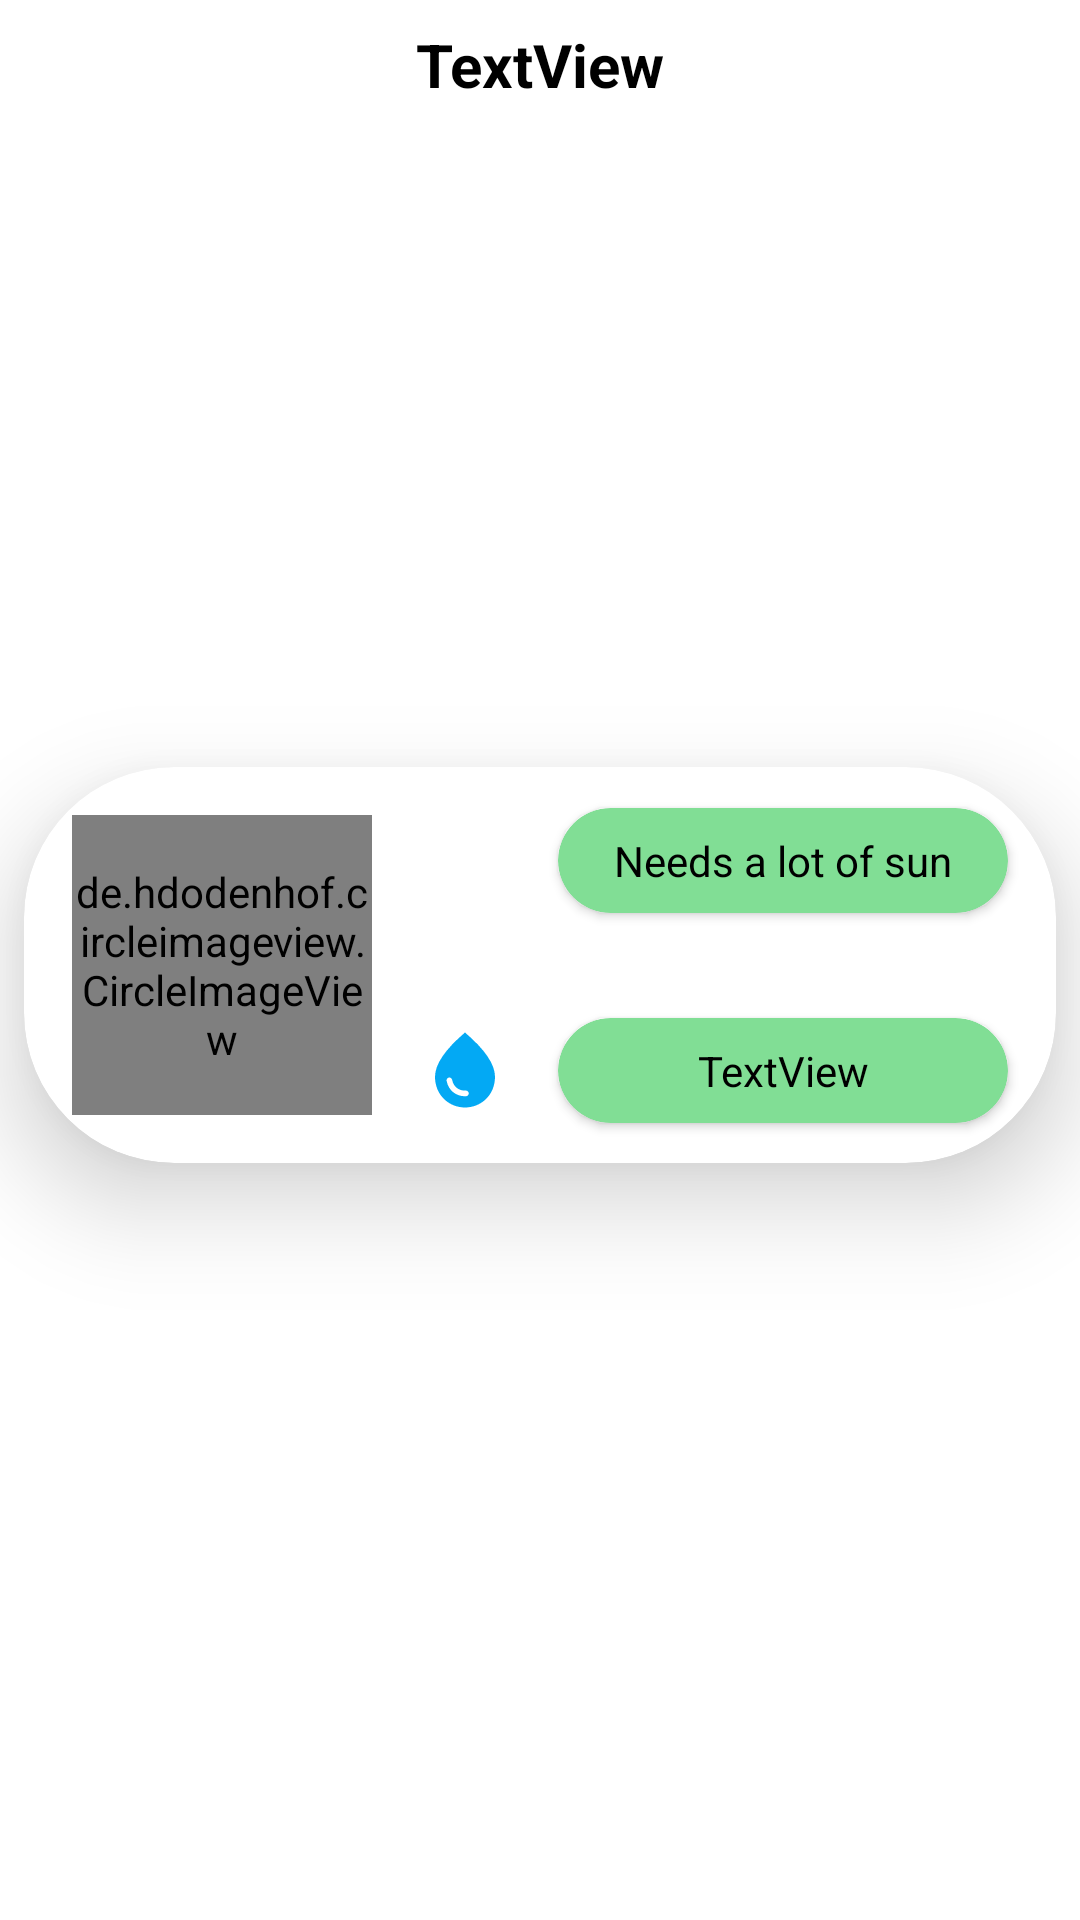

Layout XML and referenced resources for this Android screen:
<!-- AndroidManifest.xml: application theme Theme.AmaFloraFB -->
<!-- res/layout/historique_item.xml -->
<?xml version="1.0" encoding="utf-8"?>
<androidx.constraintlayout.widget.ConstraintLayout xmlns:android="http://schemas.android.com/apk/res/android"
    xmlns:app="http://schemas.android.com/apk/res-auto"
    xmlns:tools="http://schemas.android.com/tools"
    android:layout_width="match_parent"
    android:layout_height="wrap_content">

    <androidx.constraintlayout.widget.ConstraintLayout
        android:layout_width="match_parent"
        android:layout_height="match_parent"
        android:layout_marginTop="8dp"
        android:layout_marginBottom="8dp"
        app:layout_constraintBottom_toBottomOf="parent"
        app:layout_constraintEnd_toEndOf="parent"
        app:layout_constraintStart_toStartOf="parent"
        app:layout_constraintTop_toTopOf="parent">

        <androidx.cardview.widget.CardView
            android:id="@+id/cardView10"
            android:layout_width="0dp"
            android:layout_height="wrap_content"
            android:layout_marginStart="8dp"
            android:layout_marginTop="8dp"
            android:layout_marginEnd="8dp"
            android:layout_marginBottom="32dp"
            app:cardCornerRadius="50dp"
            app:cardElevation="20dp"
            app:layout_constraintBottom_toBottomOf="parent"
            app:layout_constraintEnd_toEndOf="parent"
            app:layout_constraintStart_toStartOf="parent"
            app:layout_constraintTop_toBottomOf="@+id/plantName">

            <androidx.constraintlayout.widget.ConstraintLayout
                android:layout_width="match_parent"
                android:layout_height="wrap_content">

                <androidx.cardview.widget.CardView
                    android:layout_width="150dp"
                    android:layout_height="wrap_content"
                    android:layout_marginStart="16dp"
                    app:cardBackgroundColor="@color/mainGreen"
                    app:cardCornerRadius="20dp"
                    app:layout_constraintBottom_toBottomOf="@+id/imageView14"
                    app:layout_constraintStart_toEndOf="@+id/imageView11"
                    app:layout_constraintTop_toTopOf="@+id/imageView14">

                    <androidx.constraintlayout.widget.ConstraintLayout
                        android:layout_width="match_parent"
                        android:layout_height="match_parent">

                        <TextView
                            android:id="@+id/textView12"
                            android:layout_width="wrap_content"
                            android:layout_height="wrap_content"
                            android:layout_marginStart="8dp"
                            android:layout_marginTop="8dp"
                            android:layout_marginEnd="8dp"
                            android:layout_marginBottom="8dp"
                            android:text="TextView"
                            android:textColor="@color/black"
                            app:layout_constraintBottom_toBottomOf="parent"
                            app:layout_constraintEnd_toEndOf="parent"
                            app:layout_constraintStart_toStartOf="parent"
                            app:layout_constraintTop_toTopOf="parent" />
                    </androidx.constraintlayout.widget.ConstraintLayout>

                </androidx.cardview.widget.CardView>

                <de.hdodenhof.circleimageview.CircleImageView
                    android:id="@+id/plant_img"
                    android:layout_width="100dp"
                    android:layout_height="100dp"
                    android:layout_marginStart="16dp"
                    android:layout_marginTop="16dp"
                    android:layout_marginBottom="16dp"
                    android:src="@drawable/baseline_forest_24"
                    app:layout_constraintBottom_toBottomOf="parent"
                    app:layout_constraintStart_toStartOf="parent"
                    app:layout_constraintTop_toTopOf="parent" />

                <ImageView
                    android:id="@+id/imageView11"
                    android:layout_width="30dp"
                    android:layout_height="30dp"
                    android:layout_marginStart="16dp"
                    app:layout_constraintStart_toEndOf="@+id/plant_img"
                    app:layout_constraintTop_toTopOf="@id/plant_img"
                    app:srcCompat="@drawable/baseline_wb_sunny_24" />

                <ImageView
                    android:id="@+id/imageView14"
                    android:layout_width="30dp"
                    android:layout_height="30dp"
                    app:layout_constraintBottom_toBottomOf="@+id/plant_img"
                    app:layout_constraintEnd_toEndOf="@+id/imageView11"
                    app:srcCompat="@drawable/baseline_water_drop_24" />

                <androidx.cardview.widget.CardView
                    android:id="@+id/cardView11"
                    android:layout_width="150dp"
                    android:layout_height="wrap_content"
                    android:layout_marginStart="16dp"
                    app:cardBackgroundColor="@color/mainGreen"
                    app:cardCornerRadius="20dp"
                    app:layout_constraintBottom_toBottomOf="@+id/imageView11"
                    app:layout_constraintStart_toEndOf="@+id/imageView11"
                    app:layout_constraintTop_toTopOf="@+id/imageView11">

                    <androidx.constraintlayout.widget.ConstraintLayout
                        android:layout_width="match_parent"
                        android:layout_height="match_parent">

                        <TextView
                            android:id="@+id/water_requirement"
                            android:layout_width="wrap_content"
                            android:layout_height="wrap_content"
                            android:layout_marginStart="8dp"
                            android:layout_marginTop="8dp"
                            android:layout_marginEnd="8dp"
                            android:layout_marginBottom="8dp"
                            android:gravity="center"
                            android:text="Needs a lot of sun"
                            android:textColor="@color/black"
                            app:layout_constraintBottom_toBottomOf="parent"
                            app:layout_constraintEnd_toEndOf="parent"
                            app:layout_constraintStart_toStartOf="parent"
                            app:layout_constraintTop_toTopOf="parent" />
                    </androidx.constraintlayout.widget.ConstraintLayout>

                </androidx.cardview.widget.CardView>

            </androidx.constraintlayout.widget.ConstraintLayout>

        </androidx.cardview.widget.CardView>

        <TextView
            android:id="@+id/plantName"
            android:layout_width="wrap_content"
            android:layout_height="wrap_content"
            android:text="TextView"
            android:textColor="@color/black"
            android:textSize="20sp"
            android:textStyle="bold"
            app:layout_constraintEnd_toEndOf="parent"
            app:layout_constraintStart_toStartOf="parent"
            app:layout_constraintTop_toTopOf="parent" />

    </androidx.constraintlayout.widget.ConstraintLayout>

</androidx.constraintlayout.widget.ConstraintLayout>
<!-- resources referenced by this layout -->
<resources>
  <color name="black">#FF000000</color>
  <color name="mainGreen">#81DE95</color>
  <!-- drawable baseline_water_drop_24 (drawable) -->
  <vector android:height="24dp" android:tint="#03A9F4"
      android:viewportHeight="24" android:viewportWidth="24"
      android:width="24dp" xmlns:android="http://schemas.android.com/apk/res/android">
      <path android:fillColor="@android:color/white" android:pathData="M12,2c-5.33,4.55 -8,8.48 -8,11.8c0,4.98 3.8,8.2 8,8.2s8,-3.22 8,-8.2C20,10.48 17.33,6.55 12,2zM7.83,14c0.37,0 0.67,0.26 0.74,0.62c0.41,2.22 2.28,2.98 3.64,2.87c0.43,-0.02 0.79,0.32 0.79,0.75c0,0.4 -0.32,0.73 -0.72,0.75c-2.13,0.13 -4.62,-1.09 -5.19,-4.12C7.01,14.42 7.37,14 7.83,14z"/>
  </vector>
  <style name="Theme.AmaFloraFB" parent="Base.Theme.AmaFloraFB" />
  <style name="Base.Theme.AmaFloraFB" parent="Theme.MaterialComponents.DayNight.NoActionBar">
          
          <item name="colorPrimary">@color/mainGreen</item>
          <item name="colorPrimaryVariant">@color/mainGreen2</item>
          <item name="colorOnPrimary">@color/white</item>
          
          <item name="colorSecondary">@color/teal_200</item>
          <item name="colorSecondaryVariant">@color/teal_700</item>
          <item name="colorOnSecondary">@color/black</item>
          
          <item name="android:statusBarColor">@color/mainGreen2</item>
      </style>
  <color name="mainGreen2">#148A2C</color>
  <color name="white">#FFFFFFFF</color>
  <color name="teal_200">#FF03DAC5</color>
  <color name="teal_700">#FF018786</color>
</resources>
